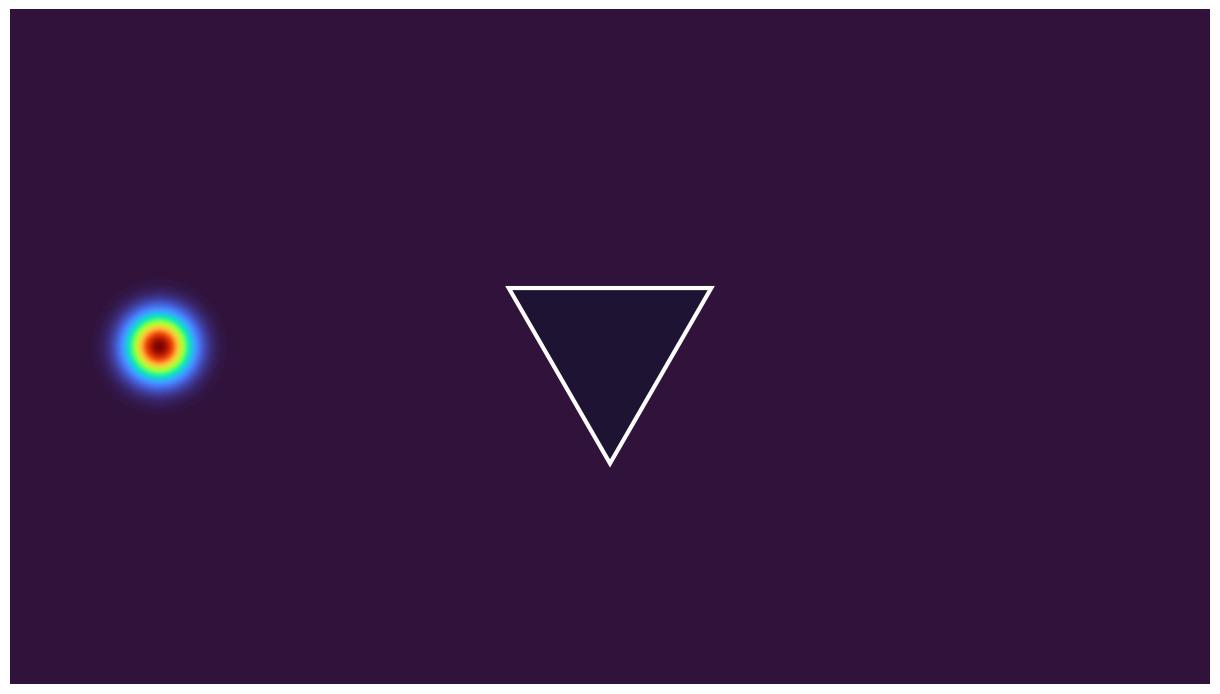

Here is the Python script that generated this plot: (Note: this script raises an exception after producing the figure.)
import os
import sys
import argparse
import math

import numpy as np
import matplotlib

if os.environ.get("DISPLAY", "") == "" and os.name != "nt":
    matplotlib.use("Agg")

import matplotlib.pyplot as plt
import matplotlib.animation as animation
from matplotlib.animation import FFMpegWriter
from matplotlib.patches import Polygon
from dataclasses import dataclass

# HI FROM BERTRAND

# -------------------------------------------------
# Visualization settings
# -------------------------------------------------
COLOR_MODE = "height"         # "height" (|u|) or "signed" (u)
COLORMAP   = "turbo"

VIDEO_W, VIDEO_H = 1920, 1080
VIDEO_DPI = 160

CARPET_FACE_RGBA    = (0.12, 0.08, 0.20, 0.95)
CARPET_BORDER_COLOR = (1.0, 1.0, 1.0, 1.0)
CARPET_BORDER_LW    = 3.0

# CPU-only dtype
DTYPE = np.float32


# -------------------------------------------------
# Sierpinski-style triangle generation
# -------------------------------------------------
def sr_triangle_generation(
    N: int, n: int, base_len: float,
    Lx: float, Ly: float, dx: float, dy: float
):
    """
    Construct a solid pattern of downward equilateral triangles.

    Returns
    -------
    open_mask : np.bool_ [N, N]
        True  -> fluid
        False -> obstacle

    tris_phys : list
        Physical vertices of all triangles.

    tris_side : list[float]
        Side length for each triangle.
    """
    if n < 1:
        raise ValueError("n must be >= 1")
    if base_len <= 0.0:
        raise ValueError("base_len must be positive")

    open_mask = np.ones((N, N), dtype=np.bool_)
    tris_phys = []
    tris_side = []

    # Coordinate arrays for rasterization
    xs = np.arange(N, dtype=DTYPE) * dx
    ys = np.arange(N, dtype=DTYPE) * dy

    def rasterize_triangle(v1, v2, v3):
        x1, y1 = v1
        x2, y2 = v2
        x3, y3 = v3

        min_x = min(x1, x2, x3)
        max_x = max(x1, x2, x3)
        min_y = min(y1, y2, y3)
        max_y = max(y1, y2, y3)

        i0 = max(0, int(math.floor(min_x / dx)))
        i1 = min(N, int(math.ceil(max_x / dx)))
        j0 = max(0, int(math.floor(min_y / dy)))
        j1 = min(N, int(math.ceil(max_y / dy)))

        if i1 <= i0 or j1 <= j0:
            return

        Xi = xs[i0:i1][:, None]
        Yj = ys[j0:j1][None, :]

        Ax, Ay = x1, y1
        Bx, By = x2, y2
        Cx, Cy = x3, y3

        # Orientation-agnostic point-in-triangle test
        s1 = (Xi - Bx) * (Ay - By) - (Ax - Bx) * (Yj - By)
        s2 = (Xi - Cx) * (By - Cy) - (Bx - Cx) * (Yj - Cy)
        s3 = (Xi - Ax) * (Cy - Ay) - (Cx - Ax) * (Yj - Ay)

        cond1 = (s1 >= 0) & (s2 >= 0) & (s3 >= 0)
        cond2 = (s1 <= 0) & (s2 <= 0) & (s3 <= 0)
        inside = cond1 | cond2

        sub = open_mask[i0:i1, j0:j1]
        sub[inside] = False

    def add_triangle_from_center(cx, cy, side):
        """
        Downward triangle:
          - apex at the bottom
          - flat edge at the top
          - centroid at (cx, cy)
        """
        h = side * math.sqrt(3.0) / 2.0

        v_bottom = (cx,              cy - 2.0 * h / 3.0)
        v_left   = (cx - side / 2.0, cy +       h / 3.0)
        v_right  = (cx + side / 2.0, cy +       h / 3.0)

        rasterize_triangle(v_bottom, v_left, v_right)
        tris_phys.append((v_bottom, v_left, v_right))
        tris_side.append(side)

    # Level 1 triangle
    cx0, cy0 = 0.5 * Lx, 0.5 * Ly
    s0 = base_len

    all_tris = [(cx0, cy0, s0)]
    outer_layer = [(cx0, cy0, s0)]

    for _lev in range(2, n + 1):
        new_layer = []

        for cx, cy, s in outer_layer:
            child_side = s / 2.0
            h = s * math.sqrt(3.0) / 2.0

            c_top   = (cx,           cy + 2.0 * h / 3.0)
            c_left  = (cx - s / 2.0, cy -       h / 3.0)
            c_right = (cx + s / 2.0, cy -       h / 3.0)

            new_layer.append((c_top[0],   c_top[1],   child_side))
            new_layer.append((c_left[0],  c_left[1],  child_side))
            new_layer.append((c_right[0], c_right[1], child_side))

        all_tris.extend(new_layer)
        outer_layer = new_layer

    for cx, cy, s in all_tris:
        add_triangle_from_center(cx, cy, s)

    return open_mask, tris_phys, tris_side


# -------------------------------------------------
# Sponge damping
# -------------------------------------------------
def sponge_damping(Nx, Ny, thickness=24, b_max=2.0):
    i = np.arange(Nx, dtype=DTYPE)
    j = np.arange(Ny, dtype=DTYPE)

    di = np.minimum(i, (Nx - 1) - i)[:, None]
    dj = np.minimum(j, (Ny - 1) - j)[None, :]

    def ramp(d):
        T = max(thickness, 1)
        r = (T - d) / T
        return np.clip(r, 0.0, 1.0) ** 2

    return (b_max * np.maximum(ramp(di), ramp(dj))).astype(DTYPE)


# -------------------------------------------------
# Wave config
# -------------------------------------------------
@dataclass
class WaveConfig:
    N: int = 540
    n: int = 1

    base_len: float = 0.3

    Lx: float = 16 / 9
    Ly: float = 1.0

    c: float = 1.0
    CFL: float = 0.45
    T: float = 6.0

    sponge_thickness: int = 28
    sponge_strength: float = 2.0

    save_mp4: bool = True
    mp4_fname: str = "wave_sierpinski_triangle.mp4"
    fps: int = 60
    steps_per_frame: int = 4

    pulse_x: float = 0.22
    pulse_y: float = 0.50
    pulse_sigma: float = 0.03
    pulse_amp: float = 1.0


# -------------------------------------------------
# Progress bar
# -------------------------------------------------
def make_progress_callback():
    def _cb(curr, total):
        frac = (curr + 1) / total
        bar_len = 30
        filled = int(bar_len * frac)
        bar = "#" * filled + "-" * (bar_len - filled)
        percent = int(frac * 100)

        sys.stdout.write(
            f"\rRendering frames: |{bar}| {percent:3d}% ({curr + 1}/{total})"
        )
        sys.stdout.flush()

        if curr + 1 >= total:
            sys.stdout.write("\n")

    return _cb


# -------------------------------------------------
# Main simulation
# -------------------------------------------------
def run_sim(cfg: WaveConfig):
    N, Lx, Ly, c = cfg.N, cfg.Lx, cfg.Ly, cfg.c

    x = np.linspace(0, Lx, N, dtype=DTYPE)
    y = np.linspace(0, Ly, N, dtype=DTYPE)

    dx = float(x[1] - x[0])
    dy = float(y[1] - y[0])

    X, Y = np.meshgrid(x, y, indexing="ij")

    dt_stable = 1.0 / (c * ((1.0 / dx**2 + 1.0 / dy**2) ** 0.5))
    dt = cfg.CFL * dt_stable
    Nt = int(np.ceil(cfg.T / dt))

    # Obstacle geometry
    open_mask, tris_phys, tris_side = sr_triangle_generation(
        N, cfg.n, cfg.base_len, Lx, Ly, dx, dy
    )

    obstacle = ~open_mask
    maskF = open_mask.astype(DTYPE)

    b = sponge_damping(
        N,
        N,
        thickness=cfg.sponge_thickness,
        b_max=cfg.sponge_strength,
    )

    # Coefficients
    Cx2 = (c * dt / dx) ** 2
    Cy2 = (c * dt / dy) ** 2

    # Fields
    u_nm1 = np.zeros((N, N), dtype=DTYPE)
    u_n   = np.zeros((N, N), dtype=DTYPE)

    # Initial Gaussian pulse
    r2 = (X - cfg.pulse_x) ** 2 + (Y - cfg.pulse_y) ** 2
    u0 = (
        cfg.pulse_amp
        * np.exp(-0.5 * r2 / (cfg.pulse_sigma ** 2))
    ).astype(DTYPE)

    u0 *= maskF
    u_nm1[...] = u0

    # Startup step: compute u^1
    u0m = u0 * maskF

    u_xx0 = (
        u0m[2:, 1:-1]
        - 2.0 * u0m[1:-1, 1:-1]
        + u0m[:-2, 1:-1]
    )

    u_yy0 = (
        u0m[1:-1, 2:]
        - 2.0 * u0m[1:-1, 1:-1]
        + u0m[1:-1, :-2]
    )

    u_n[1:-1, 1:-1] = (
        u0[1:-1, 1:-1]
        + 0.5 * (Cx2 * u_xx0 + Cy2 * u_yy0)
    )

    u_n[0, :] = 0.0
    u_n[-1, :] = 0.0
    u_n[:, 0] = 0.0
    u_n[:, -1] = 0.0

    u_n *= maskF

    # Frameless canvas
    fig = plt.figure(
        figsize=(VIDEO_W / VIDEO_DPI, VIDEO_H / VIDEO_DPI),
        frameon=False,
    )

    ax = plt.Axes(fig, [0, 0, 1, 1])
    ax.set_axis_off()
    fig.add_axes(ax)

    # Initial frame
    if COLOR_MODE == "height":
        frame0 = np.abs(u_n).T
        vmin0 = 0.0
        vmax0 = float(np.max(frame0)) or 1e-9
    else:
        frame0 = u_n.T
        A0 = float(np.max(np.abs(frame0))) or 1e-9
        vmin0 = -A0
        vmax0 = A0

    im = ax.imshow(
        frame0,
        origin="lower",
        extent=[0, Lx, 0, Ly],
        interpolation="bilinear",
        cmap=COLORMAP,
        vmin=vmin0,
        vmax=vmax0,
        aspect="equal",
    )

    # Obstacle face overlay
    overlay = np.zeros((N, N, 4), dtype=float)
    r, g, b_, a_ = CARPET_FACE_RGBA

    overlay[..., 3] = 0.0
    overlay[obstacle, 0] = r
    overlay[obstacle, 1] = g
    overlay[obstacle, 2] = b_
    overlay[obstacle, 3] = a_

    ax.imshow(
        overlay.transpose(1, 0, 2),
        origin="lower",
        extent=[0, Lx, 0, Ly],
        interpolation="nearest",
        zorder=10,
        aspect="equal",
    )

    # Triangle borders
    for tri, side in zip(tris_phys, tris_side):
        v1, v2, v3 = tri

        lw = CARPET_BORDER_LW * (side / cfg.base_len)
        lw = max(lw, 0.5)

        ax.add_patch(
            Polygon(
                [v1, v2, v3],
                closed=True,
                fill=False,
                linewidth=lw,
                edgecolor=CARPET_BORDER_COLOR,
                zorder=20,
            )
        )

    # Time stepper
    def step(u_nm1, u_n):
        u_m = u_n * maskF

        u_xx = (
            u_m[2:, 1:-1]
            - 2.0 * u_m[1:-1, 1:-1]
            + u_m[:-2, 1:-1]
        )

        u_yy = (
            u_m[1:-1, 2:]
            - 2.0 * u_m[1:-1, 1:-1]
            + u_m[1:-1, :-2]
        )

        denom = 1.0 / (1.0 + 0.5 * b[1:-1, 1:-1] * dt)

        core = (
            (0.5 * b[1:-1, 1:-1] * dt - 1.0)
            * u_nm1[1:-1, 1:-1]
            + 2.0 * u_n[1:-1, 1:-1]
            + Cx2 * u_xx
            + Cy2 * u_yy
        )

        u_np1 = np.empty_like(u_n)

        u_np1[1:-1, 1:-1] = denom * core

        u_np1[0, :] = 0.0
        u_np1[-1, :] = 0.0
        u_np1[:, 0] = 0.0
        u_np1[:, -1] = 0.0

        u_np1 *= maskF

        return u_np1

    frames = int(np.ceil(Nt / cfg.steps_per_frame))

    def update(_k):
        nonlocal u_nm1, u_n

        for _ in range(cfg.steps_per_frame):
            u_np1 = step(u_nm1, u_n)
            u_nm1, u_n = u_n, u_np1

        if COLOR_MODE == "height":
            u_abs = np.abs(u_n)
            A = float(np.percentile(u_abs, 99.0))
            A = max(A, 1e-9)

            im.set_data(u_abs.T)
            im.set_clim(0.0, A)

        else:
            A = float(np.percentile(np.abs(u_n), 99.0))
            A = max(A, 1e-9)

            im.set_data(u_n.T)
            im.set_clim(-A, A)

        return (im,)

    ani = animation.FuncAnimation(
        fig,
        update,
        frames=frames,
        interval=1000 / cfg.fps,
        blit=False,
        cache_frame_data=False,
    )

    if cfg.save_mp4:
        progress_cb = make_progress_callback()

        # CPU-only software encoder.
        # Removed GPU/hardware encoders:
        # h264_nvenc, hevc_nvenc, h264_qsv, hevc_qsv,
        # h264_vaapi, hevc_vaapi, h264_amf, hevc_amf
        writer = FFMpegWriter(
            fps=cfg.fps,
            codec="libx264",
            bitrate=4500,
            extra_args=["-pix_fmt", "yuv420p"],
        )

        ani.save(
            cfg.mp4_fname,
            dpi=VIDEO_DPI,
            writer=writer,
            progress_callback=progress_cb,
        )

        print("Saved:", cfg.mp4_fname, "| Compute: CPU | Encoder: libx264")

    else:
        print("Simulation finished using CPU only. No video written.")


# -------------------------------------------------
# Input arguments
# -------------------------------------------------
def parse_args():
    defaults = WaveConfig()

    p = argparse.ArgumentParser(
        description="CPU-only 2D wave simulation with Sierpinski-style triangle obstacle."
    )

    p.add_argument("--N", type=int, default=defaults.N,
                   help=f"Grid size (NxN), default {defaults.N}")

    p.add_argument("--n", type=int, default=defaults.n,
                   help=f"Triangle depth level, default {defaults.n}")

    p.add_argument("--base-len", type=float, default=defaults.base_len,
                   help=f"Side length of level-1 triangle, default {defaults.base_len}")

    p.add_argument("--Lx", type=float, default=defaults.Lx,
                   help=f"Domain length in x, default {defaults.Lx}")

    p.add_argument("--Ly", type=float, default=defaults.Ly,
                   help=f"Domain length in y, default {defaults.Ly}")

    p.add_argument("--c", type=float, default=defaults.c,
                   help=f"Wave speed, default {defaults.c}")

    p.add_argument("--CFL", type=float, default=defaults.CFL,
                   help=f"CFL factor, default {defaults.CFL}")

    p.add_argument("--T", type=float, default=defaults.T,
                   help=f"Total simulation time, default {defaults.T}")

    p.add_argument("--sponge-thickness", type=int, default=defaults.sponge_thickness,
                   help=f"Sponge thickness in cells, default {defaults.sponge_thickness}")

    p.add_argument("--sponge-strength", type=float, default=defaults.sponge_strength,
                   help=f"Sponge damping strength, default {defaults.sponge_strength}")

    p.add_argument("--mp4-fname", type=str, default=defaults.mp4_fname,
                   help=f"Output MP4 filename, default '{defaults.mp4_fname}'")

    p.add_argument("--fps", type=int, default=defaults.fps,
                   help=f"Video frames per second, default {defaults.fps}")

    p.add_argument("--steps-per-frame", type=int, default=defaults.steps_per_frame,
                   help=f"Simulation steps per video frame, default {defaults.steps_per_frame}")

    p.add_argument("--pulse-x", type=float, default=defaults.pulse_x,
                   help=f"Pulse center x, default {defaults.pulse_x}")

    p.add_argument("--pulse-y", type=float, default=defaults.pulse_y,
                   help=f"Pulse center y, default {defaults.pulse_y}")

    p.add_argument("--pulse-sigma", type=float, default=defaults.pulse_sigma,
                   help=f"Pulse Gaussian width, default {defaults.pulse_sigma}")

    p.add_argument("--pulse-amp", type=float, default=defaults.pulse_amp,
                   help=f"Pulse amplitude, default {defaults.pulse_amp}")

    p.add_argument("--save-mp4", dest="save_mp4", action="store_true",
                   default=defaults.save_mp4,
                   help="Save MP4 video. Default: enabled.")

    p.add_argument("--no-save-mp4", dest="save_mp4", action="store_false",
                   help="Disable MP4 saving.")

    return p.parse_args()


# -------------------------------------------------
# Entry point
# -------------------------------------------------
if __name__ == "__main__":
    args = parse_args()

    cfg = WaveConfig(
        N=args.N,
        n=args.n,
        base_len=args.base_len,
        Lx=args.Lx,
        Ly=args.Ly,
        c=args.c,
        CFL=args.CFL,
        T=args.T,
        sponge_thickness=args.sponge_thickness,
        sponge_strength=args.sponge_strength,
        save_mp4=bool(args.save_mp4),
        mp4_fname=args.mp4_fname,
        fps=args.fps,
        steps_per_frame=args.steps_per_frame,
        pulse_x=args.pulse_x,
        pulse_y=args.pulse_y,
        pulse_sigma=args.pulse_sigma,
        pulse_amp=args.pulse_amp,
    )

    run_sim(cfg)
